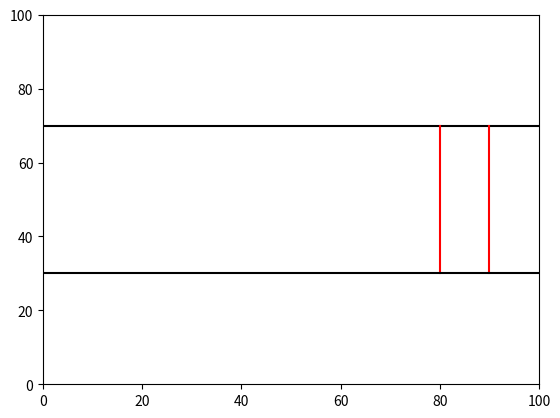

Reproduce this figure in Python.
import numpy.random as random
import matplotlib.pyplot as plt
import numpy as np
from matplotlib import animation
from copy import copy, deepcopy


# Inisialisasi parameter
M = 100 #panjang lintasan
p = 0.3 #probabilitas
v0 = 0 #kecepatan awal
N = 10 #jumlah kendaraan
t_max = 100 #waktu maksimum
v_max = 5 #kecepatan maksimum
batas = [0,M] #panjang jalan
bawah = [30,30] #batas bawah jalan
atas = [70,70] #batas atas jalan
interval_1 = [80,80] #lintasan pada interval 80
interval_2 = [90,90] #lintasan pada interval 90
l = [30,70] #lebar jalan

# Main program
v = v0
t0 = 0
waktu = []
perpindahan = []
kendaraan = np.array(sorted([[random.randint(1,M), 5] for i in range(1,N+1)]))
susunan_kendaraan = [i for i in range(N)] #semua mobil

print("")
print("      SUSUNAN KENDARAAN      ")
print("=============================")
print(susunan_kendaraan)

for t in range(t_max): #sampai waktu maksimum akan terus berjalan
    x_row = [] #array posisi
    for i in susunan_kendaraan: #posisi mobil
        car = kendaraan[i]
        next_car = kendaraan[i+1 if i+1 < N else 0] #posisi mobil maju jika posisi maju yang baru tersebut < N
        #mengupdate kecepatan masing-masing kendaraan secara sekuensial
        # v pertama 
        v = np.min([v+1, v_max]) #v akan diupdate menjadi nilai minimum dari v+1 dan v_max
        
        # v kedua 
        if (next_car[0] < car[0]):
            d = M - next_car[0] #jarak antar kendaraan yaitu panjang lintasan - next_car[0]
        else: 
            d = (next_car[0]-car[0]) #jaraknya yaitu hasil pengurangan mobil yang didepan dengan mobil yang diposisi itu
        v = np.min([v, d-1]) #mencari yang paling minimum antara kecepatan dengan jarak antar mobil dikurang 1

        # v ketiga
        prob = random.rand() #mengupdate dengan probabilitas
        if (prob < p):
            v = np.max([0, v-1])
        
        # update posisi
        x = copy(car[0])
        x = x + v #mobil maju dengan menambahkan posisi dengan kecepatan
        # mengecek kondisi batas
        if (x >= M): #jika posisinya sudah lebih dari/sama dengan panjang lintasan
            temp = [] #array untuk menampung mobilnya
            for i in range(N):
                susunan = susunan_kendaraan[i] + N-1
                if (susunan + N-1 > N):
                    susunan = susunan - N
                temp.append(susunan)
            susunan_kendaraan = deepcopy(temp)
            x = x - M
            
            waktu.append(t-t0)
            t0 = t
            
        x_row.append(copy([x,car[1]]))

    kendaraan = deepcopy(x_row)
    perpindahan.append(deepcopy(x_row))
    
kepadatan = N/M
print("")
print(" KEPADATAN LINTASAN [X80; X90] ")
print("===============================")
print(kepadatan)

#showing average time
print("       WAKTU RATA-RATA        ")
print("==============================")
print(sum(waktu)/len(waktu))


# animating
fig = plt.figure()
ax = plt.axes(ylim=(0,100), xlim=(0,M))
plt.plot(batas,atas,color='black')
plt.plot(interval_1,l,color='red')
plt.plot(interval_2,l,color='red')
plt.plot(batas,bawah,color='black')
car_marker = ax.scatter([], [], marker="_")

def animate(i):
    posisi_kendaraan = perpindahan[i]
    car_marker.set_offsets(posisi_kendaraan)
    return car_marker


anim = animation.FuncAnimation(fig, animate, frames=len(perpindahan), interval=50)
plt.show()